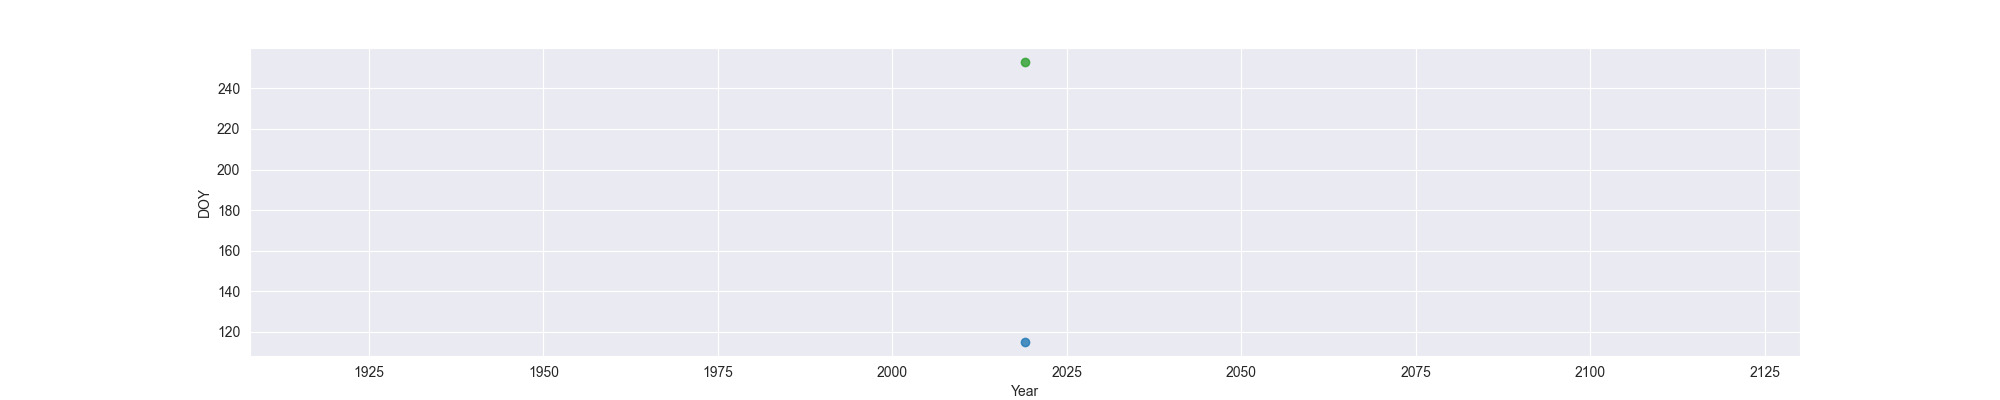

The file beside this chart, header and first rows:
Year, MO, OW, FO
2019, 115, , 253
